The GitHub repository Sree14hari/BridgeCrack-Segmentation contains a labelled image folder "dataset_final" with 3 categories: heavy crack, light crack, medium crack. Examples follow, each with its label.

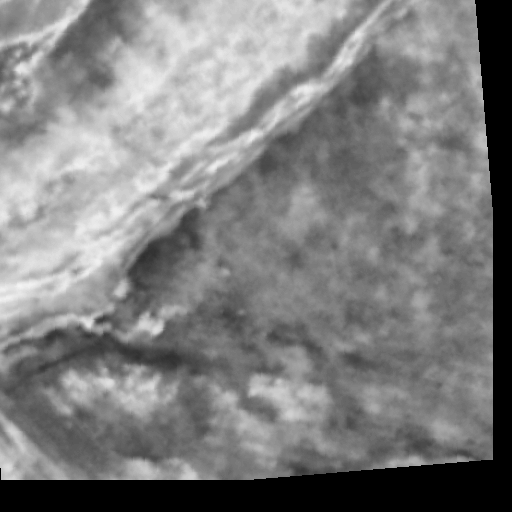
Label: light crack

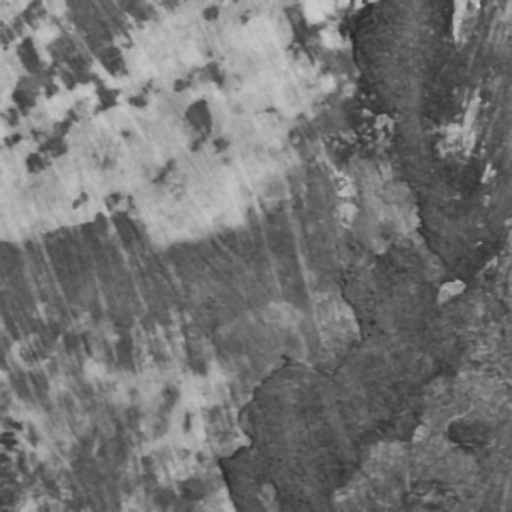
Label: heavy crack

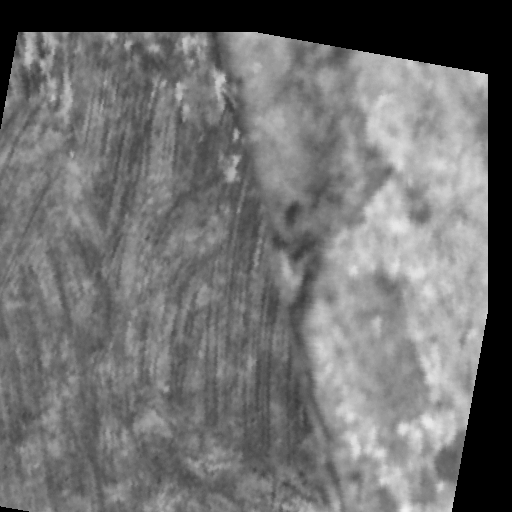
Label: medium crack

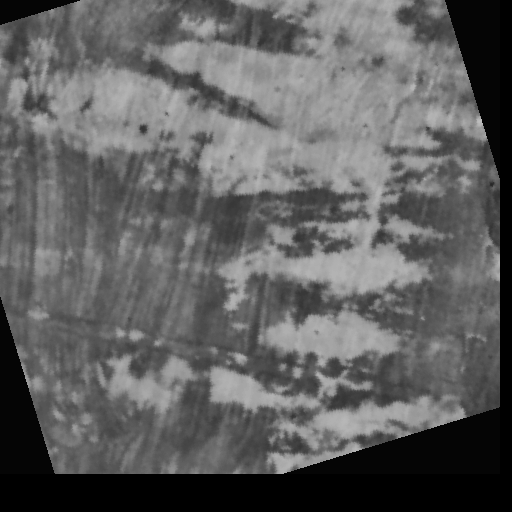
Label: medium crack

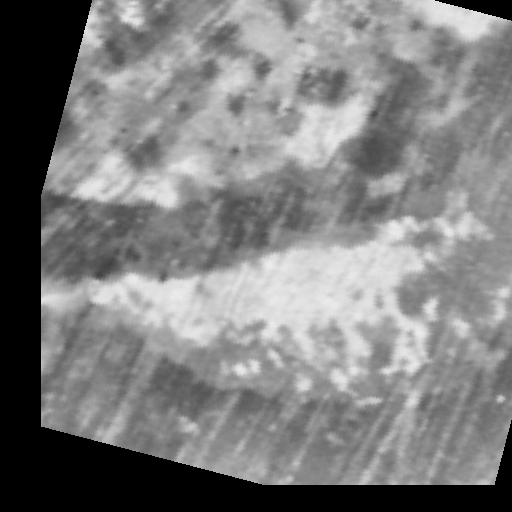
Label: light crack

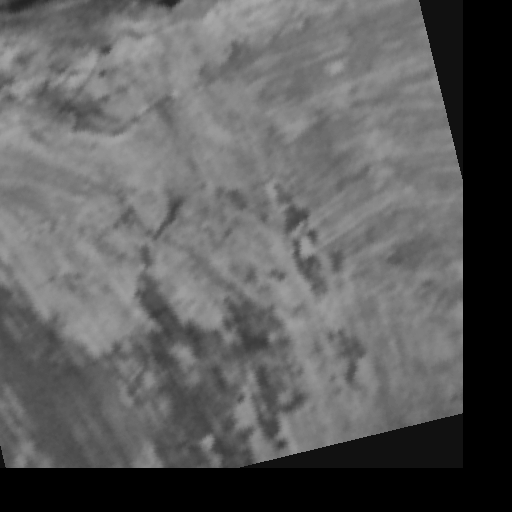
Label: heavy crack
